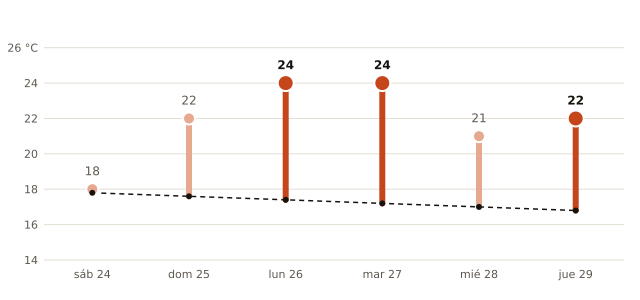

Source data for this figure (header and first rows):
fecha, máxima_prevista_C, máxima_normal_1991_2020_C
2026-10-24, 18, 17.8
2026-10-25, 22, 17.6
2026-10-26, 24, 17.4
2026-10-27, 24, 17.2
2026-10-28, 21, 17.0
2026-10-29, 22, 16.8
